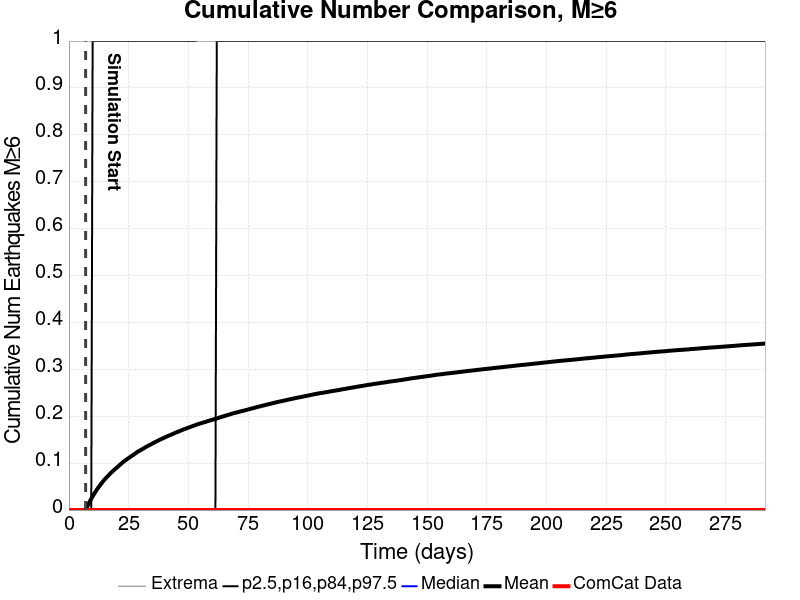

Source data for this figure (header and first rows):
Time (days), ComCat Data, Simulation Mean, Simulation Median, Simulation Mode, Simulation Minimum, Simulation Maximum, 2.5 %-ile, 16 %-ile, 84 %-ile, 97.5 %-ile
0.0, 0.0, , , , , , , , , 
0.5844, 0.0, , , , , , , , , 
1.169, 0.0, , , , , , , , , 
1.753, 0.0, , , , , , , , , 
2.337, 0.0, , , , , , , , , 
2.922, 0.0, , , , , , , , , 
3.506, 0.0, , , , , , , , , 
4.09, 0.0, , , , , , , , , 
4.675, 0.0, , , , , , , , , 
5.259, 0.0, , , , , , , , , 
5.844, 0.0, , , , , , , , , 
6.428, 0.0, , , , , , , , , 
7.012, 0.0, 1.1E-4, 0.0, 0.0, 0.0, 1.0, 0.0, 0.0, 0.0, 0.0
7.597, 0.0, 0.00685, 0.0, 0.0, 0.0, 4.0, 0.0, 0.0, 0.0, 0.0
8.181, 0.0, 0.01283, 0.0, 0.0, 0.0, 4.0, 0.0, 0.0, 0.0, 0.0
8.765, 0.0, 0.01865, 0.0, 0.0, 0.0, 4.0, 0.0, 0.0, 0.0, 0.0
9.35, 0.0, 0.02393, 0.0, 0.0, 0.0, 4.0, 0.0, 0.0, 0.0, 0.0
9.934, 0.0, 0.02912, 0.0, 0.0, 0.0, 4.0, 0.0, 0.0, 0.0, 1.0
10.52, 0.0, 0.03415, 0.0, 0.0, 0.0, 5.0, 0.0, 0.0, 0.0, 1.0
11.1, 0.0, 0.03887, 0.0, 0.0, 0.0, 5.0, 0.0, 0.0, 0.0, 1.0
11.69, 0.0, 0.04353, 0.0, 0.0, 0.0, 5.0, 0.0, 0.0, 0.0, 1.0
12.27, 0.0, 0.04778, 0.0, 0.0, 0.0, 5.0, 0.0, 0.0, 0.0, 1.0
12.86, 0.0, 0.05162, 0.0, 0.0, 0.0, 5.0, 0.0, 0.0, 0.0, 1.0
13.44, 0.0, 0.05573, 0.0, 0.0, 0.0, 5.0, 0.0, 0.0, 0.0, 1.0
14.02, 0.0, 0.05951, 0.0, 0.0, 0.0, 5.0, 0.0, 0.0, 0.0, 1.0
14.61, 0.0, 0.0634, 0.0, 0.0, 0.0, 6.0, 0.0, 0.0, 0.0, 1.0
15.19, 0.0, 0.06651, 0.0, 0.0, 0.0, 6.0, 0.0, 0.0, 0.0, 1.0
15.78, 0.0, 0.06971, 0.0, 0.0, 0.0, 6.0, 0.0, 0.0, 0.0, 1.0
16.36, 0.0, 0.07282, 0.0, 0.0, 0.0, 6.0, 0.0, 0.0, 0.0, 1.0
16.95, 0.0, 0.07598, 0.0, 0.0, 0.0, 6.0, 0.0, 0.0, 0.0, 1.0
17.53, 0.0, 0.07903, 0.0, 0.0, 0.0, 6.0, 0.0, 0.0, 0.0, 1.0
18.12, 0.0, 0.0817, 0.0, 0.0, 0.0, 6.0, 0.0, 0.0, 0.0, 1.0
18.7, 0.0, 0.08452, 0.0, 0.0, 0.0, 6.0, 0.0, 0.0, 0.0, 1.0
19.28, 0.0, 0.08709, 0.0, 0.0, 0.0, 6.0, 0.0, 0.0, 0.0, 1.0
19.87, 0.0, 0.08984, 0.0, 0.0, 0.0, 6.0, 0.0, 0.0, 0.0, 1.0
20.45, 0.0, 0.09234, 0.0, 0.0, 0.0, 6.0, 0.0, 0.0, 0.0, 1.0
21.04, 0.0, 0.09502, 0.0, 0.0, 0.0, 6.0, 0.0, 0.0, 0.0, 1.0
21.62, 0.0, 0.09765, 0.0, 0.0, 0.0, 6.0, 0.0, 0.0, 0.0, 1.0
22.21, 0.0, 0.1002, 0.0, 0.0, 0.0, 6.0, 0.0, 0.0, 0.0, 1.0
22.79, 0.0, 0.1027, 0.0, 0.0, 0.0, 6.0, 0.0, 0.0, 0.0, 1.0
23.37, 0.0, 0.105, 0.0, 0.0, 0.0, 6.0, 0.0, 0.0, 0.0, 1.0
23.96, 0.0, 0.1072, 0.0, 0.0, 0.0, 7.0, 0.0, 0.0, 0.0, 1.0
24.54, 0.0, 0.1092, 0.0, 0.0, 0.0, 7.0, 0.0, 0.0, 0.0, 1.0
25.13, 0.0, 0.1112, 0.0, 0.0, 0.0, 7.0, 0.0, 0.0, 0.0, 1.0
25.71, 0.0, 0.1133, 0.0, 0.0, 0.0, 7.0, 0.0, 0.0, 0.0, 1.0
26.3, 0.0, 0.1154, 0.0, 0.0, 0.0, 7.0, 0.0, 0.0, 0.0, 1.0
26.88, 0.0, 0.1173, 0.0, 0.0, 0.0, 7.0, 0.0, 0.0, 0.0, 1.0
27.46, 0.0, 0.1195, 0.0, 0.0, 0.0, 7.0, 0.0, 0.0, 0.0, 1.0
28.05, 0.0, 0.1214, 0.0, 0.0, 0.0, 7.0, 0.0, 0.0, 0.0, 1.0
28.63, 0.0, 0.1237, 0.0, 0.0, 0.0, 7.0, 0.0, 0.0, 0.0, 1.0
29.22, 0.0, 0.1255, 0.0, 0.0, 0.0, 7.0, 0.0, 0.0, 0.0, 1.0
29.8, 0.0, 0.1271, 0.0, 0.0, 0.0, 7.0, 0.0, 0.0, 0.0, 1.0
30.39, 0.0, 0.1287, 0.0, 0.0, 0.0, 7.0, 0.0, 0.0, 0.0, 1.0
30.97, 0.0, 0.1306, 0.0, 0.0, 0.0, 7.0, 0.0, 0.0, 0.0, 1.0
31.56, 0.0, 0.1324, 0.0, 0.0, 0.0, 7.0, 0.0, 0.0, 0.0, 1.0
32.14, 0.0, 0.1342, 0.0, 0.0, 0.0, 7.0, 0.0, 0.0, 0.0, 1.0
32.72, 0.0, 0.1359, 0.0, 0.0, 0.0, 7.0, 0.0, 0.0, 0.0, 1.0
33.31, 0.0, 0.1374, 0.0, 0.0, 0.0, 7.0, 0.0, 0.0, 0.0, 1.0
33.89, 0.0, 0.1388, 0.0, 0.0, 0.0, 7.0, 0.0, 0.0, 0.0, 1.0
34.48, 0.0, 0.1404, 0.0, 0.0, 0.0, 7.0, 0.0, 0.0, 0.0, 1.0
... 440 more rows
